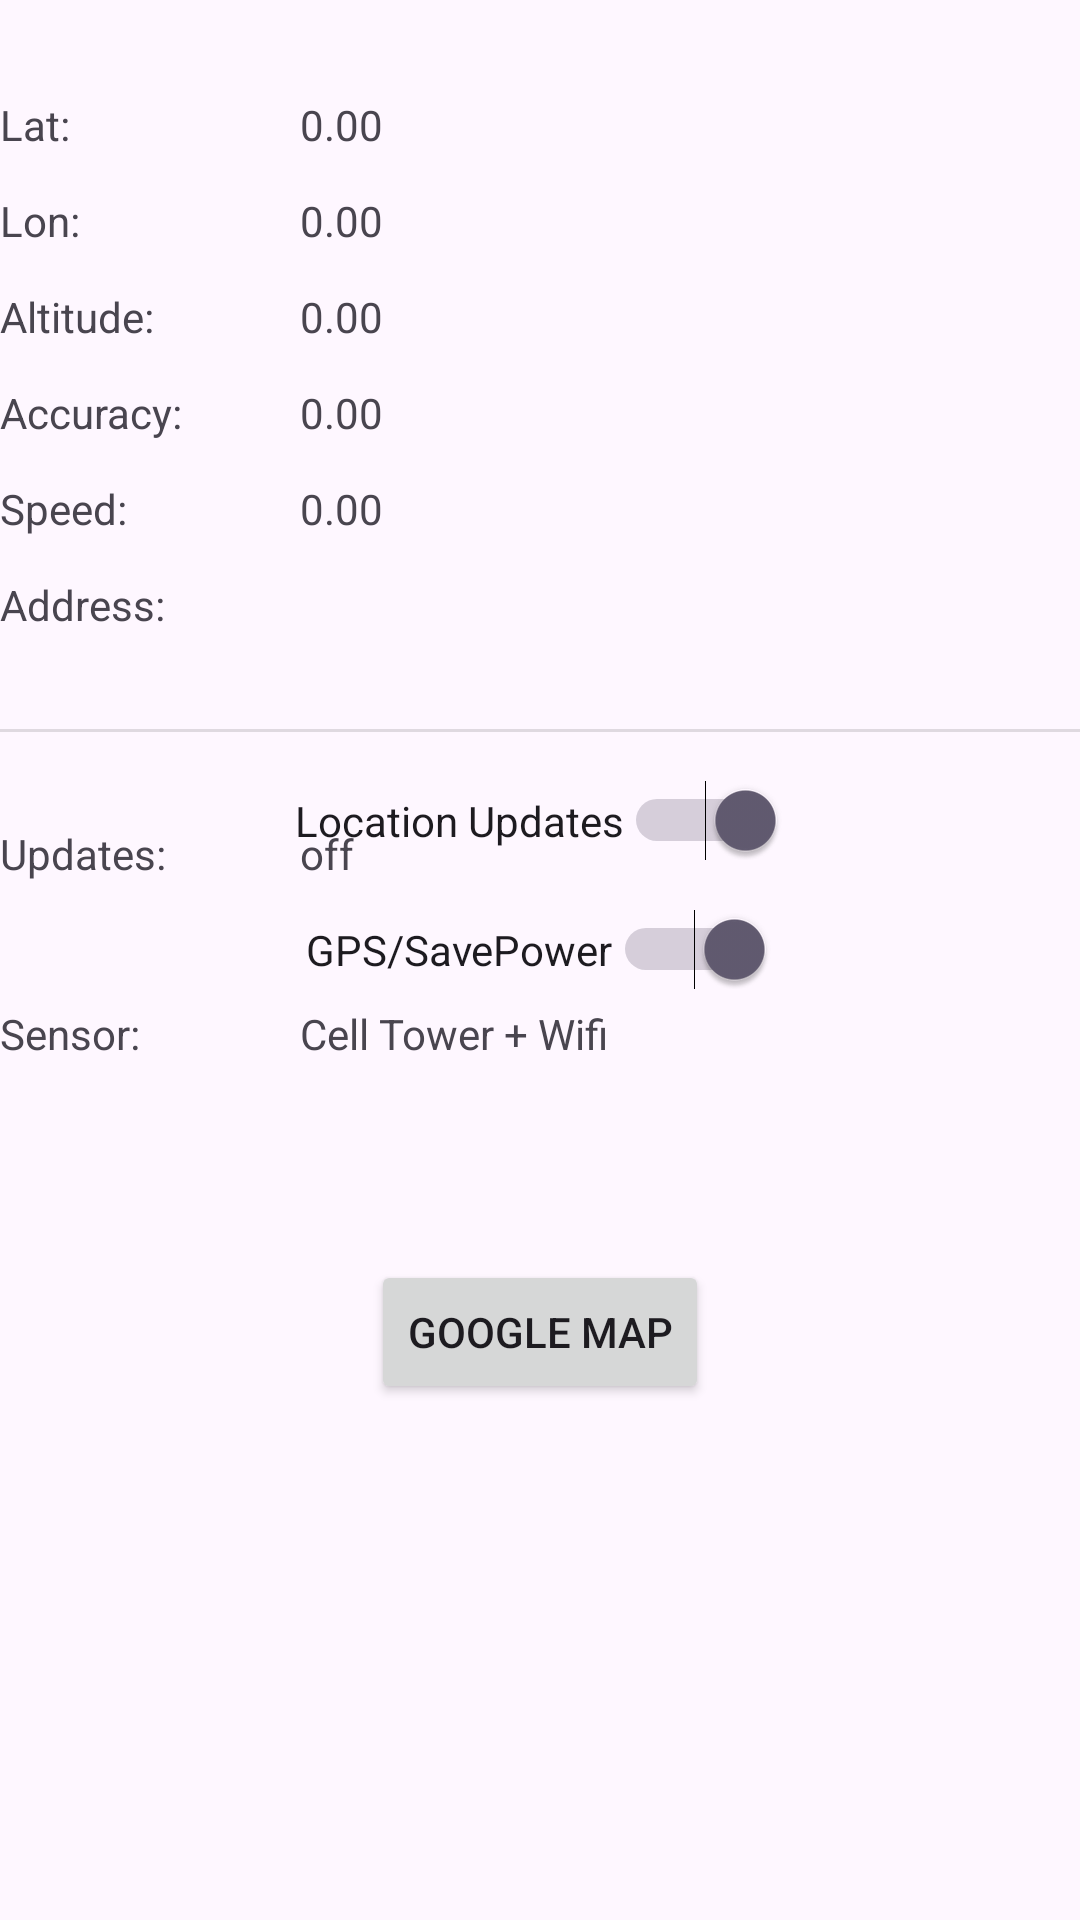

Produce the Android XML layout that renders to this screen, including the resource entries it uses.
<!-- AndroidManifest.xml: application theme Theme.VT6002CEM -->
<!-- res/layout/activity_map.xml -->
<?xml version="1.0" encoding="utf-8"?>
<androidx.constraintlayout.widget.ConstraintLayout
    xmlns:android="http://schemas.android.com/apk/res/android"
    xmlns:app="http://schemas.android.com/apk/res-auto"
    xmlns:tools="http://schemas.android.com/tools"
    android:layout_width="match_parent"
    android:layout_height="match_parent"
    tools:context=".MapActivity">

    <TextView
        android:id="@+id/tv_labellat"
        android:layout_width="100dp"
        android:layout_height="wrap_content"
        android:layout_marginTop="32dp"
        android:text="Lat:"
        app:layout_constraintStart_toStartOf="parent"
        app:layout_constraintTop_toTopOf="parent" />
    <TextView
        android:id="@+id/tv_lat"
        android:layout_width="wrap_content"
        android:layout_height="wrap_content"
        android:layout_marginTop="32dp"
        android:text="0.00"
        app:layout_constraintStart_toEndOf="@+id/tv_labellat"
        app:layout_constraintTop_toTopOf="parent" />
    <TextView
        android:id="@+id/tv_labellon"
        android:layout_width="100dp"
        android:layout_height="wrap_content"
        android:layout_marginTop="32dp"
        android:text="Lon:"
        app:layout_constraintStart_toStartOf="parent"
        app:layout_constraintTop_toTopOf="@+id/tv_labellat" />
    <TextView
        android:id="@+id/tv_lon"
        android:layout_width="wrap_content"
        android:layout_height="wrap_content"
        android:layout_marginTop="32dp"
        android:text="0.00"
        app:layout_constraintStart_toEndOf="@+id/tv_labellon"
        app:layout_constraintTop_toTopOf="@+id/tv_lat" />
    <TextView
        android:id="@+id/tv_labelaltitude"
        android:layout_width="100dp"
        android:layout_height="wrap_content"
        android:layout_marginTop="32dp"
        android:text="Altitude:"
        app:layout_constraintStart_toStartOf="parent"
        app:layout_constraintTop_toTopOf="@+id/tv_labellon" />
    <TextView
        android:id="@+id/tv_altitude"
        android:layout_width="wrap_content"
        android:layout_height="wrap_content"
        android:layout_marginTop="32dp"
        android:text="0.00"
        app:layout_constraintStart_toEndOf="@+id/tv_labelaltitude"
        app:layout_constraintTop_toTopOf="@+id/tv_lon" />
    <TextView
        android:id="@+id/tv_labelaccuracy"
        android:layout_width="100dp"
        android:layout_height="wrap_content"
        android:layout_marginTop="32dp"
        android:text="Accuracy:"
        app:layout_constraintStart_toStartOf="parent"
        app:layout_constraintTop_toTopOf="@+id/tv_labelaltitude" />
    <TextView
        android:id="@+id/tv_accuracy"
        android:layout_width="wrap_content"
        android:layout_height="wrap_content"
        android:layout_marginTop="32dp"
        android:text="0.00"
        app:layout_constraintStart_toEndOf="@+id/tv_labelaccuracy"
        app:layout_constraintTop_toTopOf="@+id/tv_altitude" />
    <TextView
        android:id="@+id/tv_labelspeed"
        android:layout_width="100dp"
        android:layout_height="wrap_content"
        android:layout_marginTop="32dp"
        android:text="Speed:"
        app:layout_constraintStart_toStartOf="parent"
        app:layout_constraintTop_toTopOf="@+id/tv_labelaccuracy" />
    <TextView
        android:id="@+id/tv_speed"
        android:layout_width="wrap_content"
        android:layout_height="wrap_content"
        android:layout_marginTop="32dp"
        android:text="0.00"
        app:layout_constraintStart_toEndOf="@+id/tv_labelspeed"
        app:layout_constraintTop_toTopOf="@+id/tv_accuracy" />
    <TextView
        android:id="@+id/tv_lbladdress"
        android:layout_width="100dp"
        android:layout_height="wrap_content"
        android:layout_marginTop="32dp"
        android:text="Address:"
        app:layout_constraintStart_toStartOf="parent"
        app:layout_constraintTop_toTopOf="@+id/tv_labelspeed" />
    <TextView
        android:id="@+id/tv_address"
        android:layout_width="wrap_content"
        android:layout_height="wrap_content"
        android:layout_marginTop="32dp"
        android:text=""
        app:layout_constraintStart_toEndOf="@+id/tv_lbladdress"
        app:layout_constraintTop_toTopOf="@+id/tv_speed" />

    <Switch
        android:id="@+id/sw_locationsupdates"
        android:layout_width="wrap_content"
        android:layout_height="wrap_content"
        android:layout_marginTop="16dp"
        android:checked="true"
        android:text="Location Updates"
        app:layout_constraintEnd_toEndOf="parent"
        app:layout_constraintStart_toStartOf="parent"
        app:layout_constraintTop_toBottomOf="@+id/divider" />
    <Switch
        android:id="@+id/sw_gps"
        android:layout_width="wrap_content"
        android:layout_height="wrap_content"
        android:layout_marginTop="16dp"
        android:checked="true"
        android:text="GPS/SavePower"
        app:layout_constraintEnd_toEndOf="parent"
        app:layout_constraintStart_toStartOf="parent"
        app:layout_constraintTop_toBottomOf="@+id/sw_locationsupdates" />
    <TextView
        android:id="@+id/tv_labelupdates"
        android:layout_width="100dp"
        android:layout_height="wrap_content"
        android:layout_marginTop="32dp"
        android:text="Updates:"
        app:layout_constraintStart_toStartOf="parent"
        app:layout_constraintTop_toTopOf="@+id/divider" />
    <TextView
        android:id="@+id/tv_updates"
        android:layout_width="wrap_content"
        android:layout_height="wrap_content"
        android:layout_marginTop="32dp"
        android:text="off"
        app:layout_constraintStart_toEndOf="@+id/tv_labelupdates"
        app:layout_constraintTop_toTopOf="@+id/divider" />
    <TextView
        android:id="@+id/tv_labelsensor"
        android:layout_width="100dp"
        android:layout_height="wrap_content"
        android:layout_marginTop="32dp"
        android:text="Sensor:"
        app:layout_constraintStart_toStartOf="parent"
        app:layout_constraintTop_toTopOf="@+id/sw_gps" />
    <TextView
        android:id="@+id/tv_sensor"
        android:layout_width="wrap_content"
        android:layout_height="wrap_content"
        android:layout_marginTop="32dp"
        android:text="Cell Tower + Wifi"
        app:layout_constraintStart_toEndOf="@+id/tv_labelsensor"
        app:layout_constraintTop_toTopOf="@+id/sw_gps" />
    <Button
        android:id="@+id/btn_googleMap"
        android:layout_width="wrap_content"
        android:layout_height="wrap_content"
        android:layout_marginBottom="172dp"
        android:text="Google Map"
        app:layout_constraintBottom_toBottomOf="parent"
        app:layout_constraintEnd_toEndOf="parent"
        app:layout_constraintStart_toStartOf="parent"/>
    <View
        android:id="@+id/divider"
        android:layout_width="409dp"
        android:layout_height="1dp"
        android:layout_marginTop="32dp"
        android:background="?android:attr/listDivider"
        app:layout_constraintTop_toBottomOf="@+id/tv_address"
        tools:layout_editor_absoluteX="1dp"
        tools:ignore="MissingConstraints" />

</androidx.constraintlayout.widget.ConstraintLayout>
<!-- resources referenced by this layout -->
<resources>
  <style name="Theme.VT6002CEM" parent="Base.Theme.VT6002CEM" />
  <style name="Base.Theme.VT6002CEM" parent="Theme.Material3.DayNight.NoActionBar">
          
          
      </style>
</resources>
